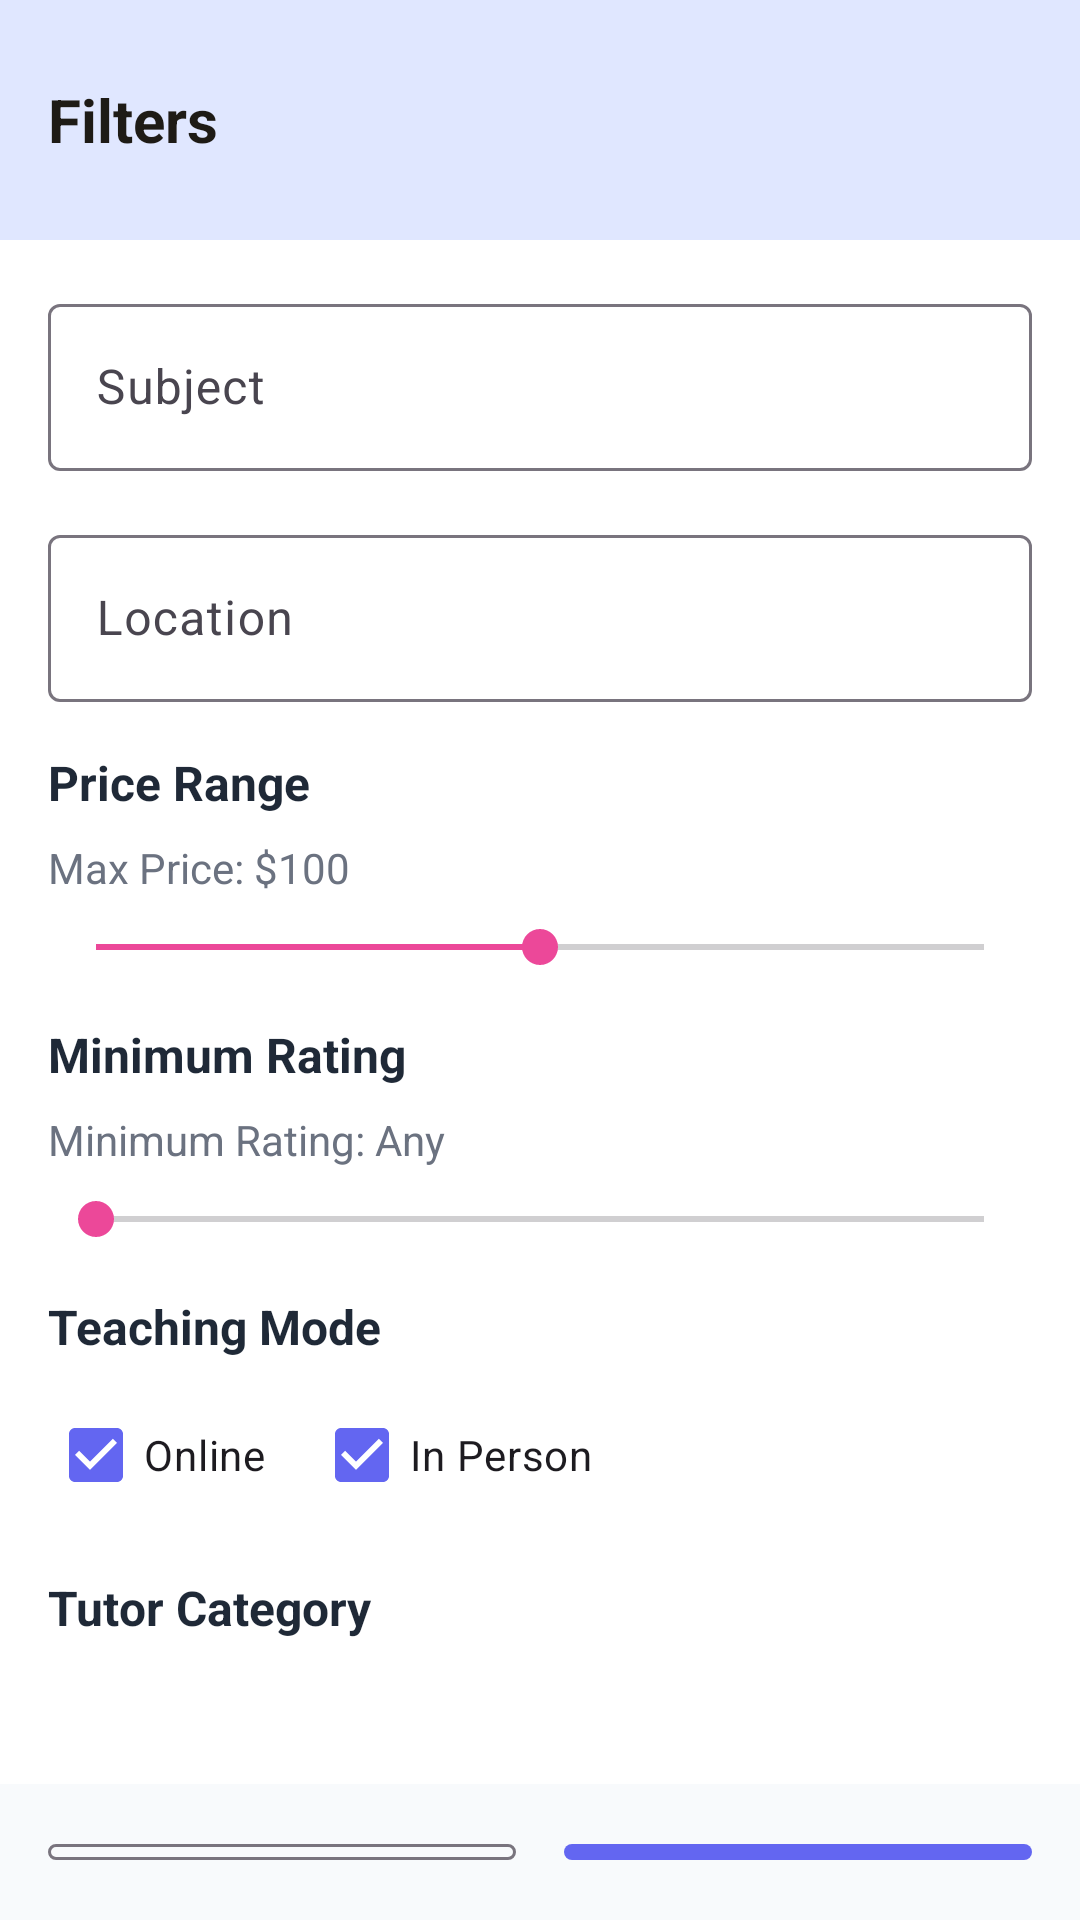

The Android layout XML behind this screen, and the referenced resources:
<!-- AndroidManifest.xml: application theme Theme.TutorApp -->
<!-- res/layout/filters_modal.xml -->
<?xml version="1.0" encoding="utf-8"?>
<LinearLayout xmlns:android="http://schemas.android.com/apk/res/android"
    xmlns:app="http://schemas.android.com/apk/res-auto"
    android:layout_width="match_parent"
    android:layout_height="wrap_content"
    android:orientation="vertical"
    android:background="@color/surface"
    android:padding="0dp">

    
    <LinearLayout
        android:layout_width="match_parent"
        android:layout_height="wrap_content"
        android:orientation="horizontal"
        android:padding="16dp"
        android:gravity="center_vertical"
        android:background="@color/primary_container">

        <TextView
            android:layout_width="0dp"
            android:layout_height="wrap_content"
            android:layout_weight="1"
            android:text="Filters"
            android:textSize="20sp"
            android:textStyle="bold"
            android:textColor="@color/on_primary_container" />

        <com.google.android.material.button.MaterialButton
            android:id="@+id/close_button"
            android:layout_width="48dp"
            android:layout_height="48dp"
            android:insetTop="0dp"
            android:insetBottom="0dp"
            app:icon="@drawable/ic_close"
            app:iconSize="24dp"
            app:iconTint="@color/on_primary_container"
            style="@style/Widget.Material3.Button.TextButton" />

    </LinearLayout>

    
    <androidx.core.widget.NestedScrollView
        android:layout_width="match_parent"
        android:layout_height="wrap_content"
        android:maxHeight="500dp">

        <LinearLayout
            android:layout_width="match_parent"
            android:layout_height="wrap_content"
            android:orientation="vertical"
            android:padding="16dp">

            
            <com.google.android.material.textfield.TextInputLayout
                android:layout_width="match_parent"
                android:layout_height="wrap_content"
                android:layout_marginBottom="16dp"
                android:hint="Subject"
                style="@style/Widget.Material3.TextInputLayout.OutlinedBox">

                <com.google.android.material.textfield.TextInputEditText
                    android:id="@+id/filter_subject_edit_text"
                    android:layout_width="match_parent"
                    android:layout_height="wrap_content"
                    android:inputType="text" />

            </com.google.android.material.textfield.TextInputLayout>

            
            <com.google.android.material.textfield.TextInputLayout
                android:layout_width="match_parent"
                android:layout_height="wrap_content"
                android:layout_marginBottom="16dp"
                android:hint="Location"
                style="@style/Widget.Material3.TextInputLayout.OutlinedBox">

                <com.google.android.material.textfield.TextInputEditText
                    android:id="@+id/filter_location_edit_text"
                    android:layout_width="match_parent"
                    android:layout_height="wrap_content"
                    android:inputType="text" />

            </com.google.android.material.textfield.TextInputLayout>

            
            <TextView
                android:layout_width="wrap_content"
                android:layout_height="wrap_content"
                android:text="Price Range"
                android:textSize="16sp"
                android:textStyle="bold"
                android:textColor="@color/text_primary"
                android:layout_marginBottom="8dp" />

            <TextView
                android:id="@+id/price_range_text"
                android:layout_width="wrap_content"
                android:layout_height="wrap_content"
                android:text="Max Price: $100"
                android:textSize="14sp"
                android:textColor="@color/text_secondary"
                android:layout_marginBottom="8dp" />            <SeekBar
                android:id="@+id/price_range_seek_bar"
                android:layout_width="match_parent"
                android:layout_height="wrap_content"
                android:layout_marginBottom="16dp"
                android:max="200"
                android:progress="100" />

            
            <TextView
                android:layout_width="wrap_content"
                android:layout_height="wrap_content"
                android:text="Minimum Rating"
                android:textSize="16sp"
                android:textStyle="bold"
                android:textColor="@color/text_primary"
                android:layout_marginBottom="8dp" />

            <TextView
                android:id="@+id/min_rating_text"
                android:layout_width="wrap_content"
                android:layout_height="wrap_content"
                android:text="Minimum Rating: Any"
                android:textSize="14sp"
                android:textColor="@color/text_secondary"
                android:layout_marginBottom="8dp" />

            <SeekBar
                android:id="@+id/min_rating_seek_bar"
                android:layout_width="match_parent"
                android:layout_height="wrap_content"
                android:layout_marginBottom="16dp"
                android:max="50"
                android:progress="0" />

            
            <TextView
                android:layout_width="wrap_content"
                android:layout_height="wrap_content"
                android:text="Teaching Mode"
                android:textSize="16sp"
                android:textStyle="bold"
                android:textColor="@color/text_primary"
                android:layout_marginBottom="8dp" />

            <LinearLayout
                android:layout_width="match_parent"
                android:layout_height="wrap_content"
                android:orientation="horizontal"
                android:layout_marginBottom="16dp">

                <CheckBox
                    android:id="@+id/online_checkbox"
                    android:layout_width="wrap_content"
                    android:layout_height="wrap_content"
                    android:layout_marginEnd="16dp"
                    android:text="Online"
                    android:checked="true" />                <CheckBox
                    android:id="@+id/in_person_checkbox"
                    android:layout_width="wrap_content"
                    android:layout_height="wrap_content"
                    android:text="In Person"
                    android:checked="true" />

            </LinearLayout>

            
            <TextView
                android:layout_width="wrap_content"
                android:layout_height="wrap_content"
                android:text="Tutor Category"
                android:textSize="16sp"
                android:textStyle="bold"
                android:textColor="@color/text_primary"
                android:layout_marginBottom="8dp" />

            <com.google.android.material.chip.ChipGroup
                android:id="@+id/category_chip_group"
                android:layout_width="match_parent"
                android:layout_height="wrap_content"
                android:layout_marginBottom="24dp"
                app:chipSpacingHorizontal="8dp"
                app:chipSpacingVertical="4dp"
                app:singleSelection="true" />

        </LinearLayout>

    </androidx.core.widget.NestedScrollView>

    
    <LinearLayout
        android:layout_width="match_parent"
        android:layout_height="wrap_content"
        android:orientation="horizontal"
        android:padding="16dp"
        android:background="@color/surface_variant">

        <com.google.android.material.button.MaterialButton
            android:id="@+id/reset_filters_button"
            android:layout_width="0dp"
            android:layout_height="wrap_content"
            android:layout_weight="1"
            android:layout_marginEnd="8dp"
            android:text="Reset"
            style="@style/Widget.Material3.Button.OutlinedButton" />

        <com.google.android.material.button.MaterialButton
            android:id="@+id/show_results_button"
            android:layout_width="0dp"
            android:layout_height="wrap_content"
            android:layout_weight="1"
            android:layout_marginStart="8dp"
            android:text="Show Results"
            style="@style/Widget.Material3.Button" />

    </LinearLayout>

</LinearLayout>
<!-- resources referenced by this layout -->
<resources>
  <color name="on_primary_container">#1E1B16</color>
  <color name="primary_container">#E0E7FF</color>
  <color name="surface">#FFFFFF</color>
  <color name="surface_variant">#F8FAFC</color>
  <color name="text_primary">#1F2937</color>
  <color name="text_secondary">#6B7280</color>
  <style name="Theme.TutorApp" parent="Base.Theme.TutorApp" />
  <style name="Base.Theme.TutorApp" parent="Theme.Material3.DayNight.NoActionBar">
          
          <item name="colorPrimary">@color/primary</item>
          <item name="colorPrimaryVariant">@color/primary_variant</item>
          <item name="colorOnPrimary">@color/on_primary</item>
          
          
          <item name="colorSecondary">@color/secondary</item>
          <item name="colorSecondaryVariant">@color/secondary_variant</item>
          <item name="colorOnSecondary">@color/on_secondary</item>
          
          
          <item name="android:colorBackground">@color/background</item>
          <item name="colorSurface">@color/surface</item>
          <item name="colorOnBackground">@color/on_background</item>
          <item name="colorOnSurface">@color/on_surface</item>
          
          
          <item name="colorError">@color/error</item>
          <item name="colorOnError">@color/on_error</item>
  
          
          <item name="android:statusBarColor">@android:color/transparent</item>
          <item name="android:windowLightStatusBar">true</item>
  
          
          <item name="android:navigationBarColor">@android:color/transparent</item>
          
          
          <item name="android:windowDrawsSystemBarBackgrounds">true</item>
      </style>
  <color name="primary">#6366F1</color>
  <color name="primary_variant">#4F46E5</color>
  <color name="on_primary">#FFFFFF</color>
  <color name="secondary">#EC4899</color>
  <color name="secondary_variant">#DB2777</color>
  <color name="on_secondary">#FFFFFF</color>
  <color name="background">#FFFFFF</color>
  <color name="on_background">#1F2937</color>
  <color name="on_surface">#1F2937</color>
  <color name="error">#EF4444</color>
  <color name="on_error">#FFFFFF</color>
</resources>
